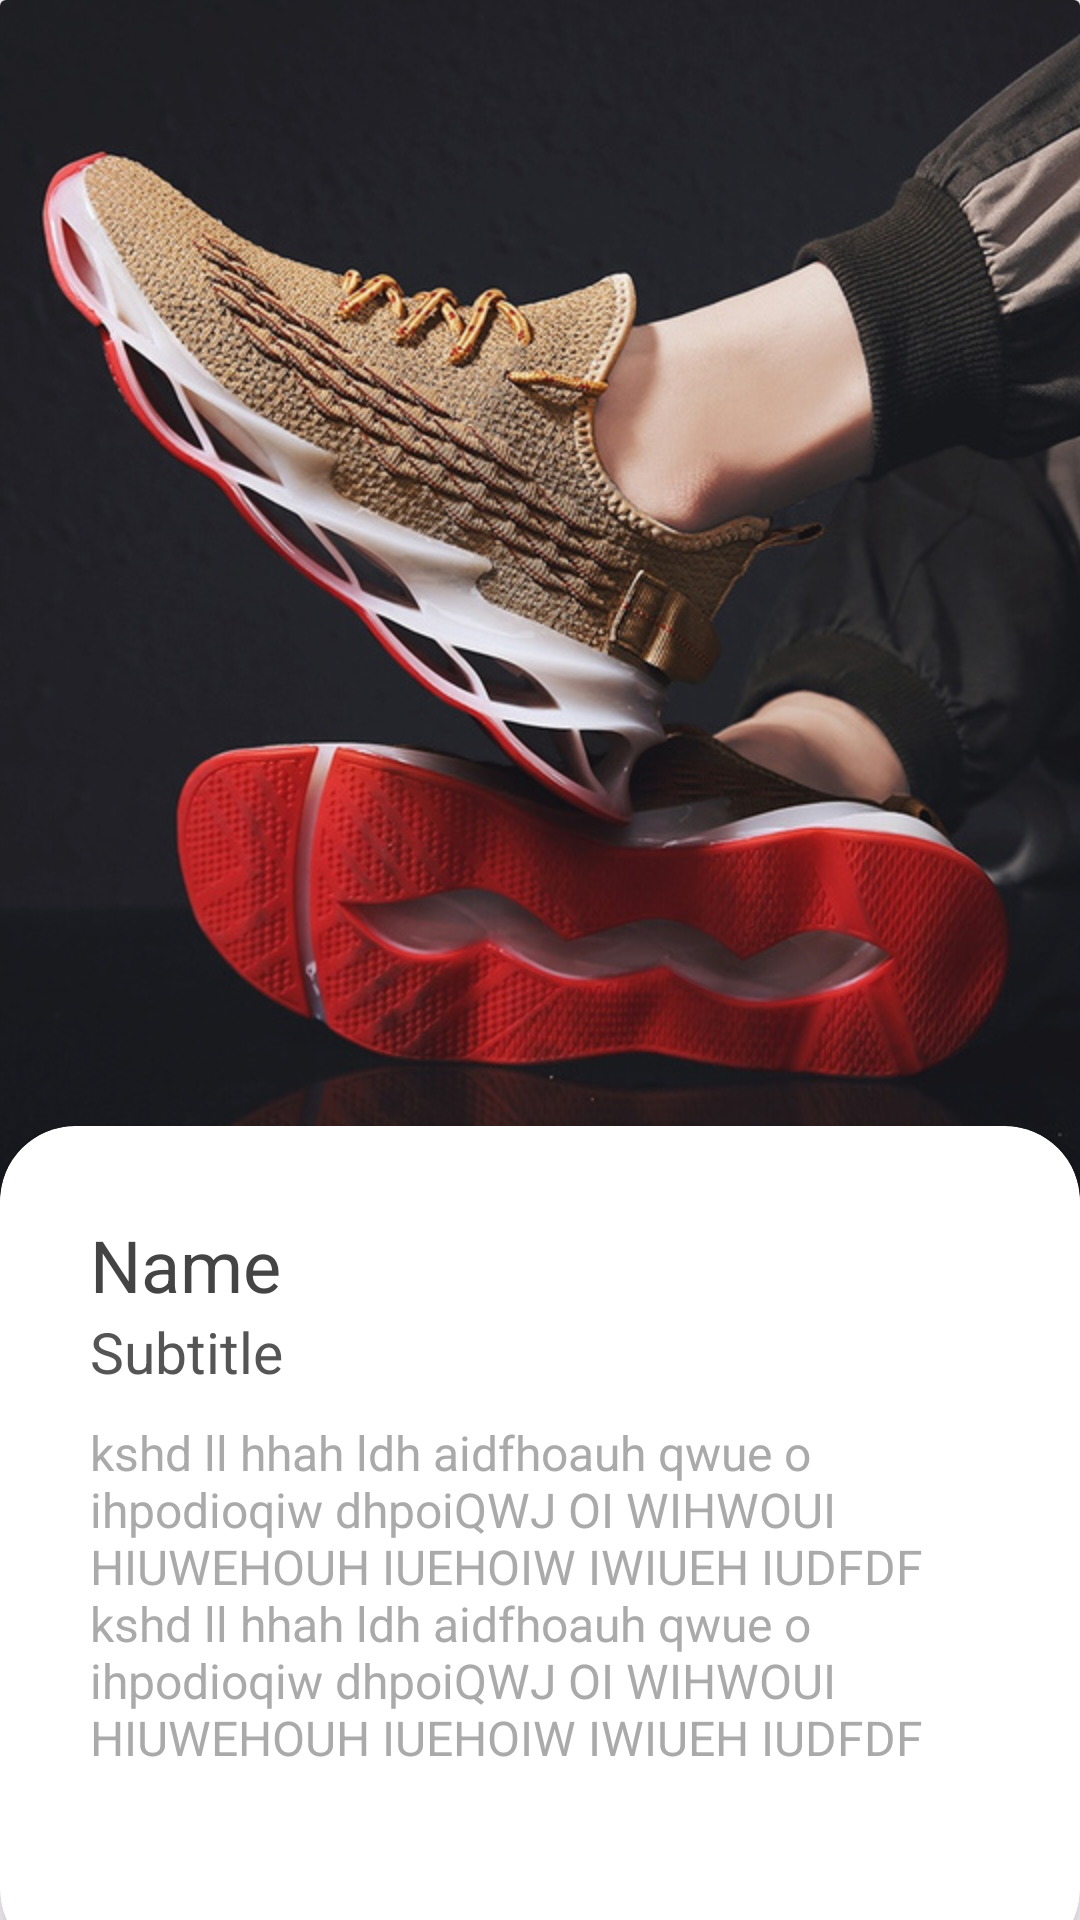

Write the Android layout XML for this screen, with the resource values it uses.
<!-- AndroidManifest.xml: application theme Theme.MyOnlineShop -->
<!-- res/layout/activity_blog_detail.xml -->
<?xml version="1.0" encoding="utf-8"?>
<androidx.constraintlayout.widget.ConstraintLayout xmlns:android="http://schemas.android.com/apk/res/android"
    xmlns:app="http://schemas.android.com/apk/res-auto"
    xmlns:tools="http://schemas.android.com/tools"
    android:layout_width="match_parent"
    android:layout_height="match_parent"
    tools:context=".BlogDetailActivity">

    <LinearLayout
        android:id="@+id/lytDetail"
        android:layout_width="match_parent"
        android:layout_height="match_parent"
        android:orientation="vertical">

        <androidx.cardview.widget.CardView
            android:layout_width="match_parent"
            android:layout_height="wrap_content">

            <ImageView
                android:id="@+id/iv"
                android:layout_width="match_parent"
                android:layout_height="400dp"
                android:scaleType="centerCrop"
                android:src="@drawable/shoes"
                android:transitionName="trImage" />
        </androidx.cardview.widget.CardView>

        <androidx.cardview.widget.CardView
            android:layout_width="match_parent"
            android:layout_height="wrap_content"
            android:layout_marginTop="-25dp"
            android:layout_marginBottom="-15dp"
            android:background="@color/white"
            android:elevation="8dp"
            app:cardCornerRadius="25dp"
            app:cardElevation="8dp">

            <LinearLayout
                android:layout_width="match_parent"
                android:layout_height="wrap_content"
                android:orientation="vertical"
                android:padding="30dp"
                android:weightSum="3">

                <TextView
                    android:id="@+id/tvTitle"
                    android:layout_width="wrap_content"
                    android:layout_height="wrap_content"
                    android:layout_gravity="left"
                    android:gravity="left"
                    android:text="Name"
                    android:textColor="@color/primaryDark"
                    android:textSize="24dp"
                    android:transitionName="trTitle" />

                <TextView
                    android:id="@+id/tvSubtitle"
                    android:layout_width="wrap_content"
                    android:layout_height="wrap_content"
                    android:layout_gravity="left"
                    android:gravity="left"
                    android:text="Subtitle"
                    android:textColor="@color/primary"
                    android:textSize="19dp"
                    android:transitionName="trSubtitle" />

                <TextView
                    android:id="@+id/tvDescription"
                    android:layout_width="wrap_content"
                    android:layout_height="wrap_content"
                    android:layout_marginTop="10dp"
                    android:layout_marginBottom="10dp"
                    android:text="@string/lorem"
                    android:textColor="@android:color/darker_gray"
                    android:textSize="16dp" />

                <LinearLayout
                    android:layout_width="match_parent"
                    android:layout_height="wrap_content"
                    android:layout_gravity="center"
                    android:gravity="center"
                    android:orientation="horizontal"
                    android:padding="10dp"
                    android:textAlignment="center"
                    android:weightSum="10">

                    <ImageView
                        android:layout_width="18dp"
                        android:layout_height="18dp"
                        android:layout_weight="1"
                        android:src="@drawable/ic_date_range_black_24dp" />

                    <TextView
                        android:id="@+id/tvDate"
                        android:layout_width="wrap_content"
                        android:layout_height="wrap_content"
                        android:layout_marginTop="10dp"
                        android:layout_marginBottom="10dp"
                        android:layout_weight="4"
                        android:textColor="@android:color/darker_gray"
                        android:textSize="13dp" />

                    <ImageView
                        android:layout_width="18dp"
                        android:layout_height="18dp"
                        android:layout_weight="1"
                        android:src="@drawable/ic_eye_black_24dp" />

                    <TextView
                        android:id="@+id/tvVisitCount"
                        android:layout_width="wrap_content"
                        android:layout_height="wrap_content"
                        android:layout_marginTop="10dp"
                        android:layout_marginBottom="10dp"
                        android:layout_weight="4"
                        android:textColor="@android:color/darker_gray"
                        android:textSize="13dp" />
                </LinearLayout>
            </LinearLayout>

        </androidx.cardview.widget.CardView>
    </LinearLayout>


</androidx.constraintlayout.widget.ConstraintLayout>
<!-- resources referenced by this layout -->
<resources>
  <color name="primary">#555</color>
  <color name="primaryDark">#444</color>
  <color name="white">#FFFFFFFF</color>
  <!-- drawable shoes: jpg bitmap (drawable, 137851 bytes) -->
  <string name="lorem">kshd ll hhah ldh  aidfhoauh qwue o ihpodioqiw dhpoiQWJ OI WIHWOUI HIUWEHOUH IUEHOIW IWIUEH IUDFDF kshd ll hhah ldh  aidfhoauh qwue o ihpodioqiw dhpoiQWJ OI WIHWOUI HIUWEHOUH IUEHOIW IWIUEH IUDFDF</string>
  <style name="Theme.MyOnlineShop" parent="Base.Theme.MyOnlineShop" />
  <style name="Base.Theme.MyOnlineShop" parent="Theme.Material3.DayNight.NoActionBar">
          
          
      </style>
</resources>
